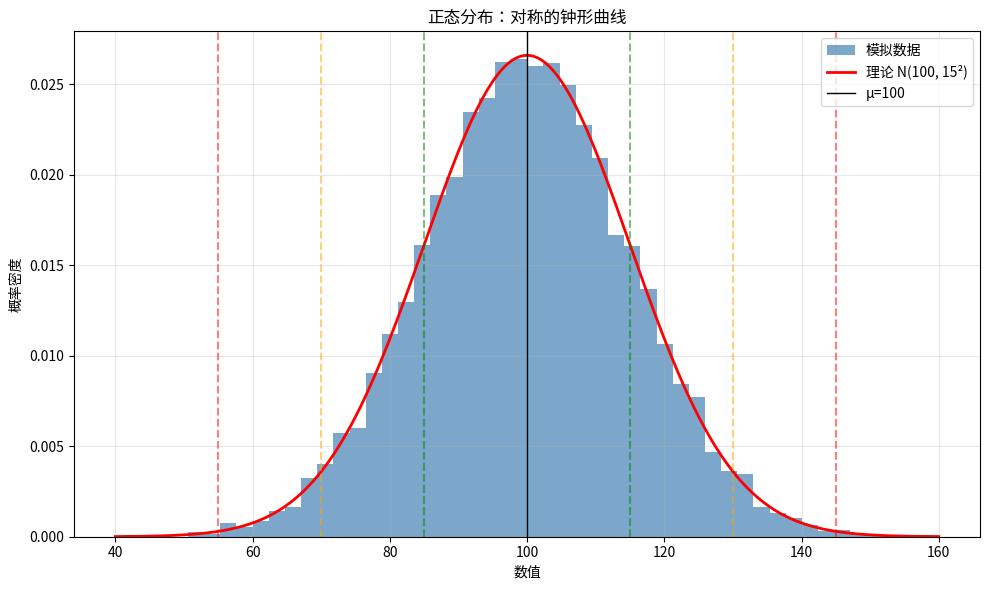

Here is the Python script that generated this plot: (Note: this script raises an exception after producing the figure.)
#!/usr/bin/env python3
# -*- coding: utf-8 -*-
"""
独立示例 2：常见概率分布生成与可视化

本示例独立演示三种常见分布（正态、二项、泊松）的
生成、参数估计和可视化。

运行方式：python3 chapters/week_05/examples/05_distributions_demo.py
"""
from __future__ import annotations

import numpy as np
import matplotlib.pyplot as plt
from scipy import stats


def demo_normal_distribution():
    """演示正态分布"""
    print("\n" + "=" * 70)
    print("正态分布：N(μ, σ²)")
    print("=" * 70)

    mu = 100
    sigma = 15

    # 生成数据
    np.random.seed(42)
    data = np.random.normal(mu, sigma, 10000)

    # 理论计算
    within_1s = stats.norm.cdf(mu + sigma, mu, sigma) - stats.norm.cdf(mu - sigma, mu, sigma)
    within_2s = stats.norm.cdf(mu + 2*sigma, mu, sigma) - stats.norm.cdf(mu - 2*sigma, mu, sigma)
    within_3s = stats.norm.cdf(mu + 3*sigma, mu, sigma) - stats.norm.cdf(mu - 3*sigma, mu, sigma)

    print(f"\n参数：μ = {mu}, σ = {sigma}")
    print(f"\n68-95-99.7 原则：")
    print(f"  - 落在 μ ± 1σ 的概率：{within_1s:.2%}")
    print(f"  - 落在 μ ± 2σ 的概率：{within_2s:.2%}")
    print(f"  - 落在 μ ± 3σ 的概率：{within_3s:.2%}")

    # 可视化
    fig, ax = plt.subplots(figsize=(10, 6))

    # 直方图
    ax.hist(data, bins=50, density=True, alpha=0.7, color='steelblue', label='模拟数据')

    # 理论曲线
    x = np.linspace(mu - 4*sigma, mu + 4*sigma, 200)
    y = stats.norm.pdf(x, mu, sigma)
    ax.plot(x, y, 'r-', lw=2, label=f'理论 N({mu}, {sigma}²)')

    # 标记区域
    for i, color in enumerate(['g', 'orange', 'r'], 1):
        ax.axvline(mu - i*sigma, color=color, linestyle='--', alpha=0.5)
        ax.axvline(mu + i*sigma, color=color, linestyle='--', alpha=0.5)

    ax.axvline(mu, color='k', linestyle='-', lw=1, label=f'μ={mu}')

    ax.set_xlabel('数值')
    ax.set_ylabel('概率密度')
    ax.set_title('正态分布：对称的钟形曲线')
    ax.legend()
    ax.grid(True, alpha=0.3)

    plt.tight_layout()
    plt.savefig('/tmp/demo_normal_distribution.png', dpi=150)
    print(f"\n[图表已保存] /tmp/demo_normal_distribution.png")
    plt.close()

    return {'mu': mu, 'sigma': sigma}


def demo_binomial_distribution():
    """演示二项分布"""
    print("\n" + "=" * 70)
    print("二项分布：B(n, p)")
    print("=" * 70)

    n = 100  # 试验次数
    p = 0.05  # 单次成功概率

    # 生成数据
    np.random.seed(42)
    data = np.random.binomial(n, p, 10000)

    # 理论值
    mean = n * p
    variance = n * p * (1 - p)
    std = np.sqrt(variance)

    print(f"\n参数：n = {n}, p = {p}")
    print(f"\n理论值：")
    print(f"  - 期望 E[X] = n × p = {mean}")
    print(f"  - 方差 Var(X) = n × p × (1-p) = {variance:.2f}")
    print(f"  - 标准差 σ = {std:.2f}")

    print(f"\n模拟统计：")
    print(f"  - 样本均值 = {data.mean():.2f}")
    print(f"  - 样本标准差 = {data.std(ddof=1):.2f}")

    # 可视化
    fig, ax = plt.subplots(figsize=(10, 6))

    # 直方图
    ax.hist(data, bins=np.arange(-0.5, n+1.5, 1), density=True,
            alpha=0.7, edgecolor='black', label='模拟数据')

    # 理论 PMF
    x = np.arange(0, n+1)
    pmf = stats.binom.pmf(x, n, p)
    ax.plot(x, pmf, 'ro-', markersize=4, label='理论二项分布')

    ax.axvline(mean, color='r', linestyle='--', lw=2, label=f'期望={mean}')
    ax.axvline(mean + 2*std, color='orange', linestyle='--', alpha=0.7)
    ax.axvline(mean - 2*std, color='orange', linestyle='--', alpha=0.7, label='±2σ')

    ax.set_xlabel('成功次数')
    ax.set_ylabel('概率')
    ax.set_title(f'二项分布 B({n}, {p})')
    ax.legend()
    ax.grid(True, alpha=0.3)

    plt.tight_layout()
    plt.savefig('/tmp/demo_binomial_distribution.png', dpi=150)
    print(f"\n[图表已保存] /tmp/demo_binomial_distribution.png")
    plt.close()

    return {'n': n, 'p': p, 'mean': mean, 'std': std}


def demo_poisson_distribution():
    """演示泊松分布"""
    print("\n" + "=" * 70)
    print("泊松分布：Poisson(λ)")
    print("=" * 70)

    lam = 3  # 平均发生率

    # 生成数据
    np.random.seed(42)
    data = np.random.poisson(lam, 10000)

    # 理论值
    mean = lam
    variance = lam
    std = np.sqrt(lam)

    print(f"\n参数：λ = {lam}")
    print(f"\n理论值：")
    print(f"  - 期望 E[X] = λ = {mean}")
    print(f"  - 方差 Var(X) = λ = {variance}")
    print(f"  - 标准差 σ = √λ = {std:.3f}")
    print(f"\n注意：泊松分布的期望 = 方差")

    print(f"\n模拟统计：")
    print(f"  - 样本均值 = {data.mean():.3f}")
    print(f"  - 样本方差 = {data.var(ddof=1):.3f}")

    # 可视化
    fig, ax = plt.subplots(figsize=(10, 6))

    # 直方图
    ax.hist(data, bins=np.arange(-0.5, max(data)+1.5, 1),
            density=True, alpha=0.7, color='green', edgecolor='black',
            label='模拟数据')

    # 理论 PMF
    x = np.arange(0, max(data)+1)
    pmf = stats.poisson.pmf(x, lam)
    ax.plot(x, pmf, 'ro-', markersize=4, label='理论泊松分布')

    ax.axvline(lam, color='r', linestyle='--', lw=2, label=f'λ={lam}')

    ax.set_xlabel('事件发生次数')
    ax.set_ylabel('概率')
    ax.set_title(f'泊松分布 Poisson(λ={lam})')
    ax.legend()
    ax.grid(True, alpha=0.3)

    plt.tight_layout()
    plt.savefig('/tmp/demo_poisson_distribution.png', dpi=150)
    print(f"\n[图表已保存] /tmp/demo_poisson_distribution.png")
    plt.close()

    # 打印具体概率
    print(f"\n具体概率：")
    print(f"  - P(X = 0) = {stats.poisson.pmf(0, lam):.4f}")
    print(f"  - P(X = 1) = {stats.poisson.pmf(1, lam):.4f}")
    print(f"  - P(X = 2) = {stats.poisson.pmf(2, lam):.4f}")
    print(f"  - P(X = 3) = {stats.poisson.pmf(3, lam):.4f}")
    print(f"  - P(X > 5) = {1 - stats.poisson.cdf(5, lam):.4f}")

    return {'lambda': lam, 'mean': mean, 'std': std}


def compare_distributions():
    """对比三种分布的特点"""
    print("\n" + "=" * 70)
    print("三种分布的特点对比")
    print("=" * 70)

    comparison = """
    ┌─────────────┬──────────────┬─────────────┬──────────────┐
    │  分布类型   │   参数      │   支持范围  │   典型应用  │
    ├─────────────┼──────────────┼─────────────┼──────────────┤
    │ 正态分布    │ μ, σ        │   (-∞, +∞)  │ 身高、误差   │
    │ Normal      │ 连续对称     │   对称钟形  │ 测量误差    │
    ├─────────────┼──────────────┼─────────────┼──────────────┤
    │ 二项分布    │ n, p        │   {0,1,...,n}│ 成功计数    │
    │ Binomial    │ 离散        │   有限范围  │ 次品数、点击数│
    ├─────────────┼──────────────┼─────────────┼──────────────┤
    │ 泊松分布    │ λ           │   {0,1,2,...}│ 稀有事件计数│
    │ Poisson     │ 离散        │   无限范围  │ 投诉数、崩溃数│
    └─────────────┴──────────────┴─────────────┴──────────────┘

    关键区别：

    1. 数据类型：
       - 正态：连续数据（身高、体重、温度）
       - 二项/泊松：离散计数（整数）

    2. 参数含义：
       - 正态 μ：中心位置，σ：分散程度
       - 二项 n：试验次数，p：单次成功概率
       - 泊松 λ：单位时间/空间内平均发生次数

    3. 方特点：
       - 正态：对称，均值=中位数=众数
       - 二项：n×p 较大时接近对称
       - 泊松：期望=方差（重要特征！）

    4. 何时使用哪个？
       - 数据是连续且对称 → 正态分布
       - n 次试验中的成功次数 → 二项分布
       - 单位时间内稀有事件次数 → 泊松分布
    """

    print(comparison)


def main() -> None:
    """主函数：演示所有分布"""
    print("=" * 70)
    print("独立示例 2：常见概率分布")
    print("=" * 70)

    demo_normal_distribution()
    demo_binomial_distribution()
    demo_poisson_distribution()
    compare_distributions()

    print("\n" + "=" * 70)
    print("总结：如何选择合适的分布？")
    print("=" * 70)
    print("1. 先看数据类型：连续 vs 离散")
    print("2. 画直方图：对称、偏态、多峰？")
    print("3. 计算统计量：均值 vs 方差的关系")
    print("4. 用 QQ 图检验：数据是否接近理论分布")
    print("5. 不确定时，用 Bootstrap（不依赖分布假设）")
    print("=" * 70)


if __name__ == "__main__":
    main()
